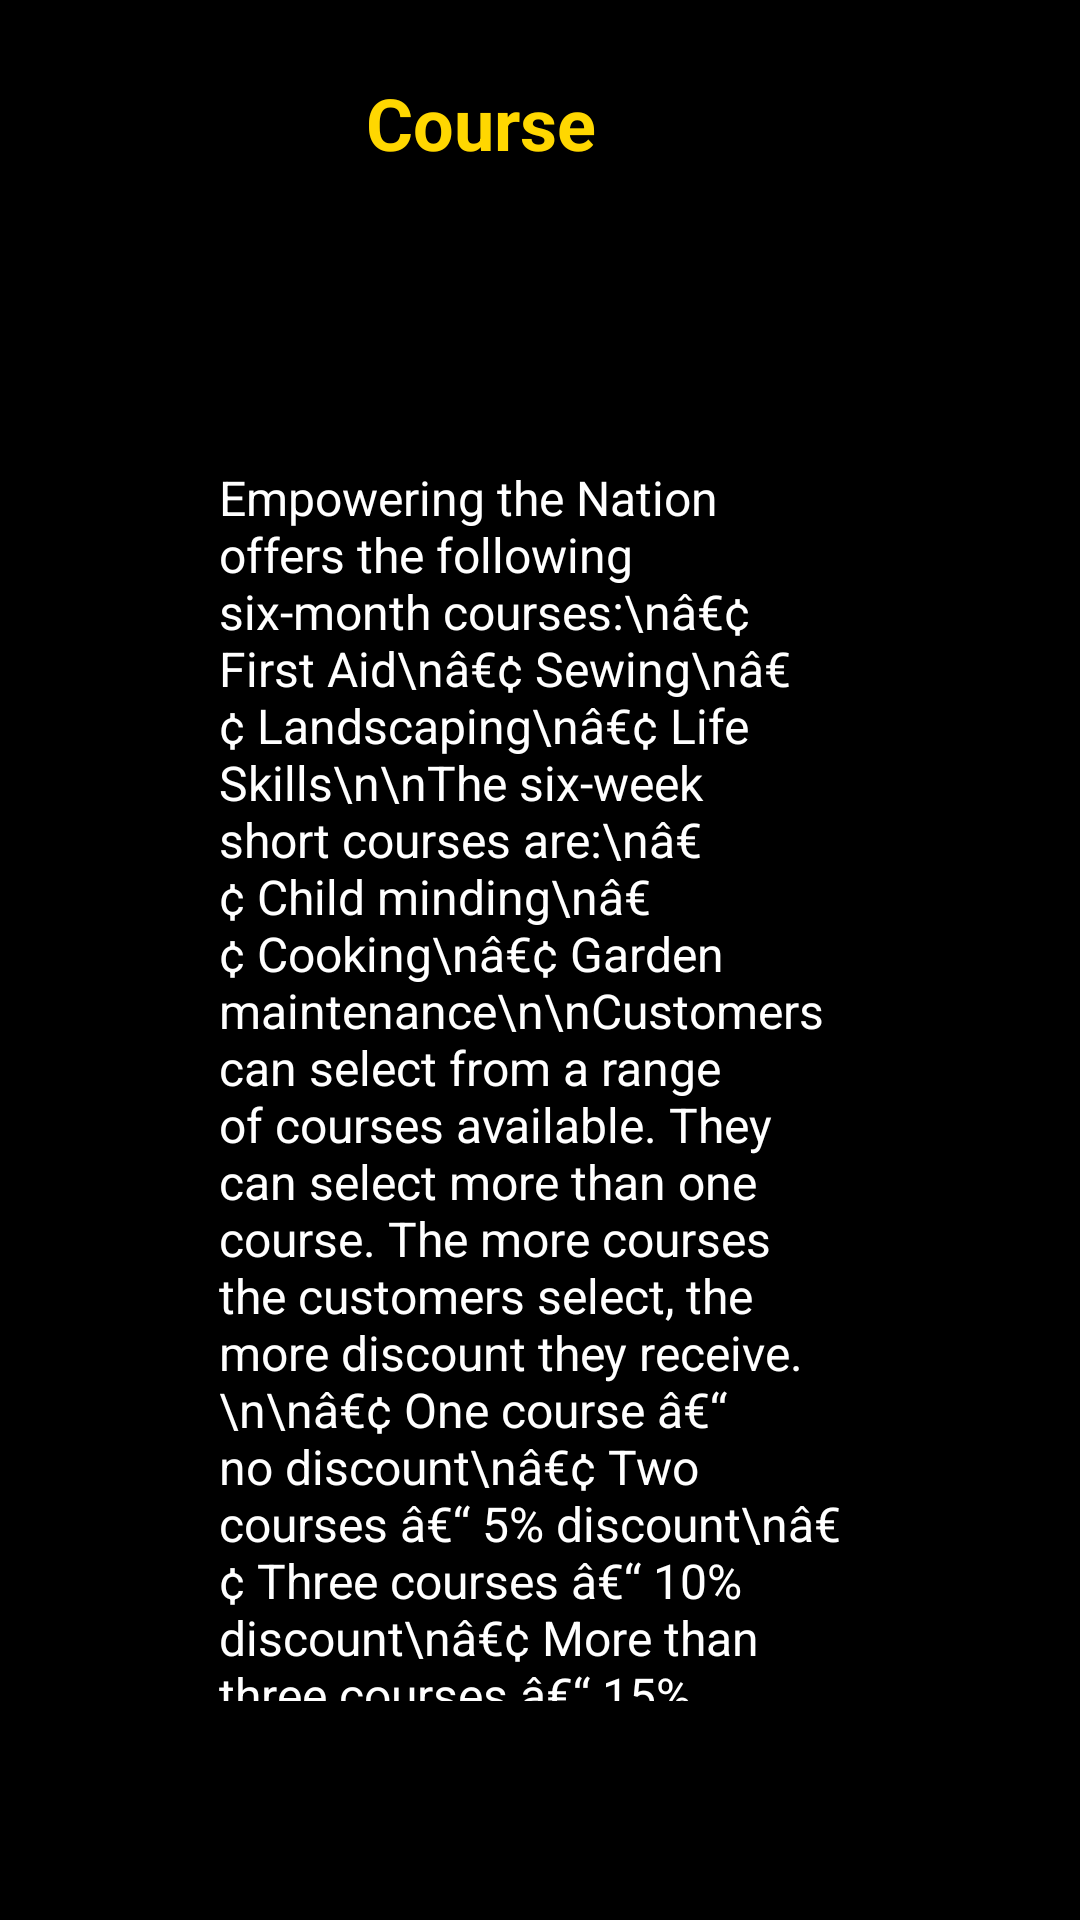

Produce the Android XML layout that renders to this screen, including the resource entries it uses.
<!-- AndroidManifest.xml: application theme Theme.ENApp -->
<!-- res/layout/fragment_course_summary2.xml -->
<?xml version="1.0" encoding="utf-8"?>
<LinearLayout xmlns:android="http://schemas.android.com/apk/res/android"
    android:id="@+id/courseSummaryFragment"
    android:layout_width="match_parent"
    android:layout_height="match_parent"
    android:background="#000000"
    android:orientation="vertical">

    <LinearLayout
        android:layout_width="match_parent"
        android:layout_height="wrap_content"
        android:background="#000000"
        android:orientation="horizontal"
        android:padding="16dp">

        <ImageView
            android:layout_width="90dp"
            android:layout_height="50dp"
            android:src="@drawable/emp"/>

        <TextView
            android:layout_width="wrap_content"
            android:layout_height="wrap_content"
            android:layout_gravity="center_vertical"
            android:layout_marginStart="16dp"
            android:text="Course"
            android:textColor="#FFD700"
            android:textSize="24sp"
            android:textStyle="bold" />
    </LinearLayout>

    <TextView
        android:id="@+id/courseDetailsText"
        android:layout_width="wrap_content"
        android:layout_height="wrap_content"
        android:layout_gravity="center_horizontal"
        android:background="#000000"
        android:padding="73dp"
        android:text="Empowering the Nation offers the following six-month courses:\nâ€¢ First Aid\nâ€¢ Sewing\nâ€¢ Landscaping\nâ€¢ Life Skills\n\nThe six-week short courses are:\nâ€¢ Child minding\nâ€¢ Cooking\nâ€¢ Garden maintenance\n\nCustomers can select from a range of courses available. They can select more than one course. The more courses the customers select, the more discount they receive.\n\nâ€¢ One course â€“ no discount\nâ€¢ Two courses â€“ 5% discount\nâ€¢ Three courses â€“ 10% discount\nâ€¢ More than three courses â€“ 15% discount"
        android:textColor="#FFFFFF"
        android:textSize="16sp" />

</LinearLayout>
<!-- resources referenced by this layout -->
<resources>
  <style name="Theme.ENApp" parent="Base.Theme.ENApp" />
  <style name="Base.Theme.ENApp" parent="Theme.Material3.DayNight.NoActionBar">
          
          
      </style>
</resources>
